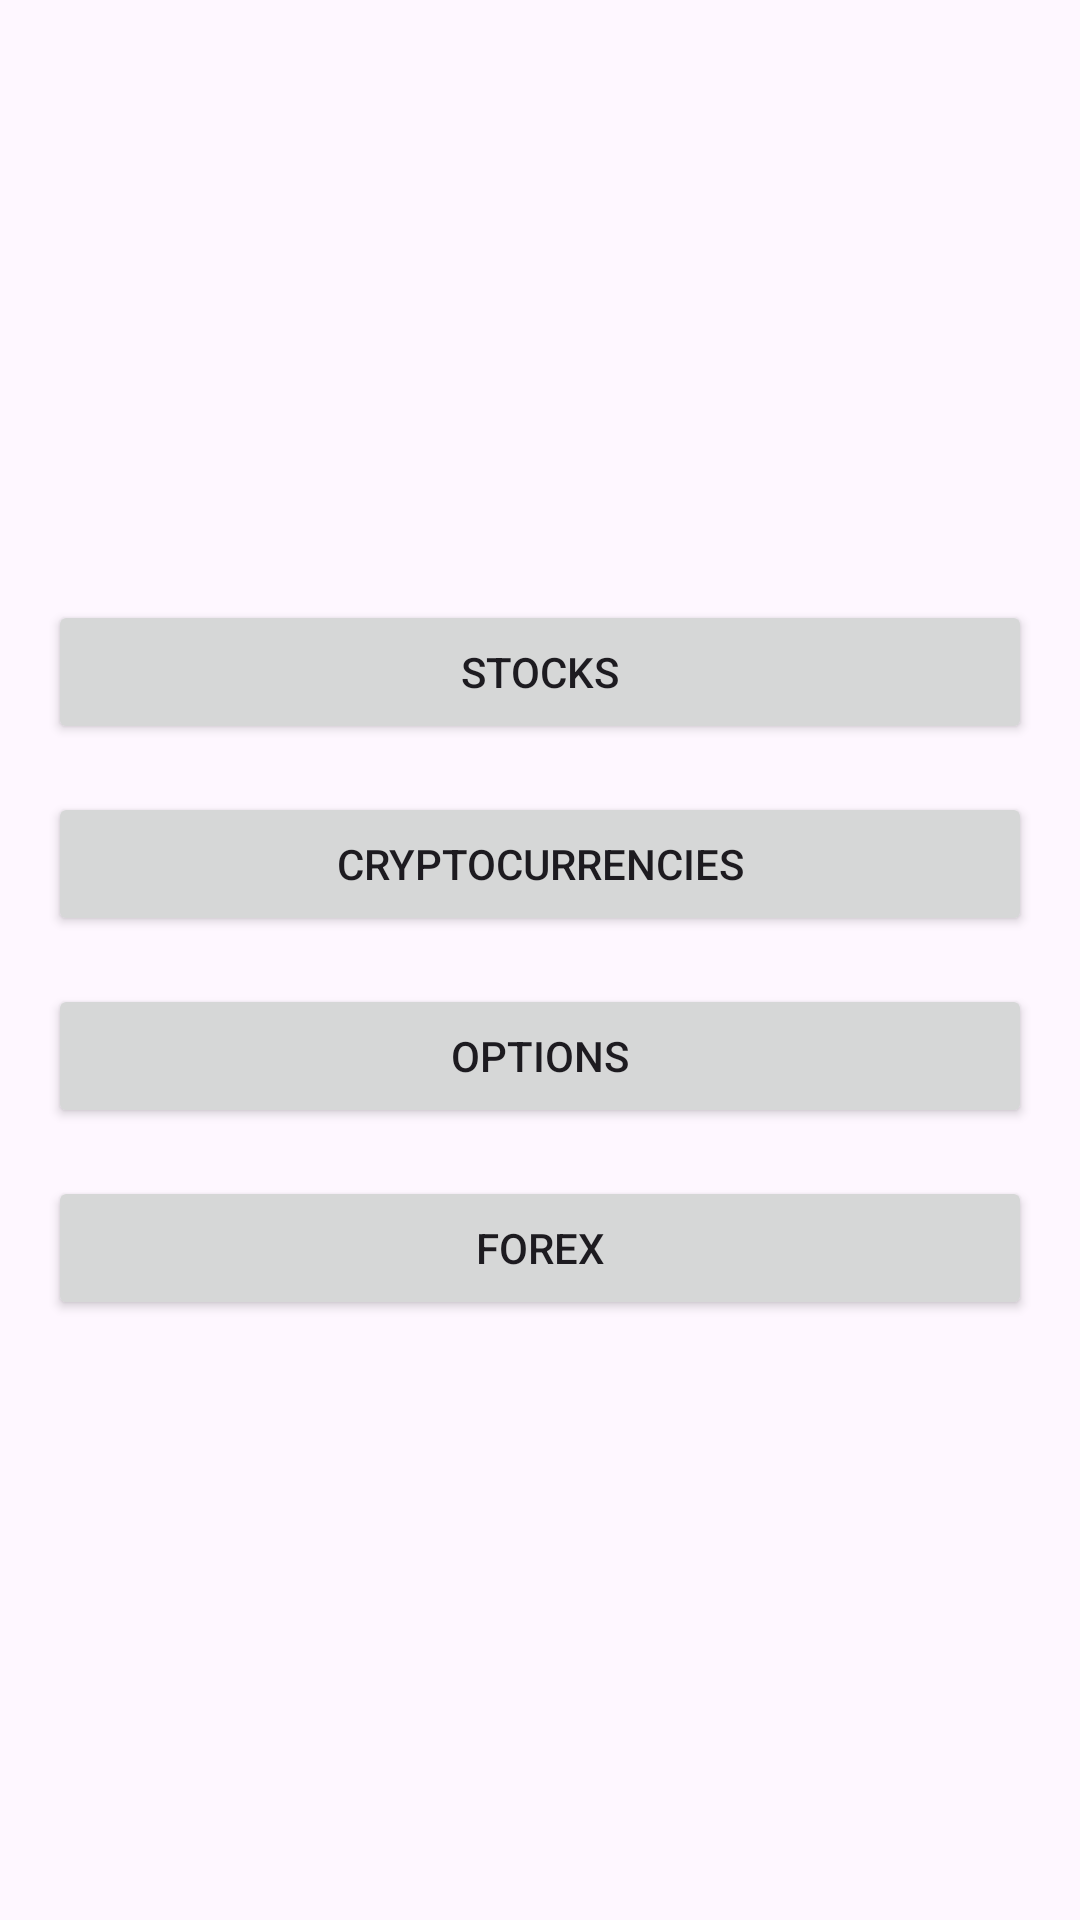

This screen was rendered from an Android layout file. Write that file and the resources it references.
<!-- AndroidManifest.xml: application theme Theme.Stocksapp -->
<!-- res/layout/activity_menu.xml -->
<LinearLayout
    xmlns:android="http://schemas.android.com/apk/res/android"
    android:id="@+id/main"
    android:layout_width="match_parent"
    android:layout_height="match_parent"
    android:orientation="vertical"
    android:gravity="center"
    android:padding="16dp">

    <Button
        android:id="@+id/btn_stocks"
        android:layout_width="match_parent"
        android:layout_height="wrap_content"
        android:text="Stocks"
        android:layout_marginBottom="16dp" />

    <Button
        android:id="@+id/btn_crypto"
        android:layout_width="match_parent"
        android:layout_height="wrap_content"
        android:text="Cryptocurrencies"
        android:layout_marginBottom="16dp" />

    <Button
        android:id="@+id/btn_options"
        android:layout_width="match_parent"
        android:layout_height="wrap_content"
        android:text="Options"
        android:layout_marginBottom="16dp" />

    <Button
        android:id="@+id/btn_forex"
        android:layout_width="match_parent"
        android:layout_height="wrap_content"
        android:text="Forex" />

</LinearLayout>
<!-- resources referenced by this layout -->
<resources>
  <style name="Theme.Stocksapp" parent="Base.Theme.Stocksapp" />
  <style name="Base.Theme.Stocksapp" parent="Theme.Material3.DayNight.NoActionBar">
          
          
      </style>
</resources>
